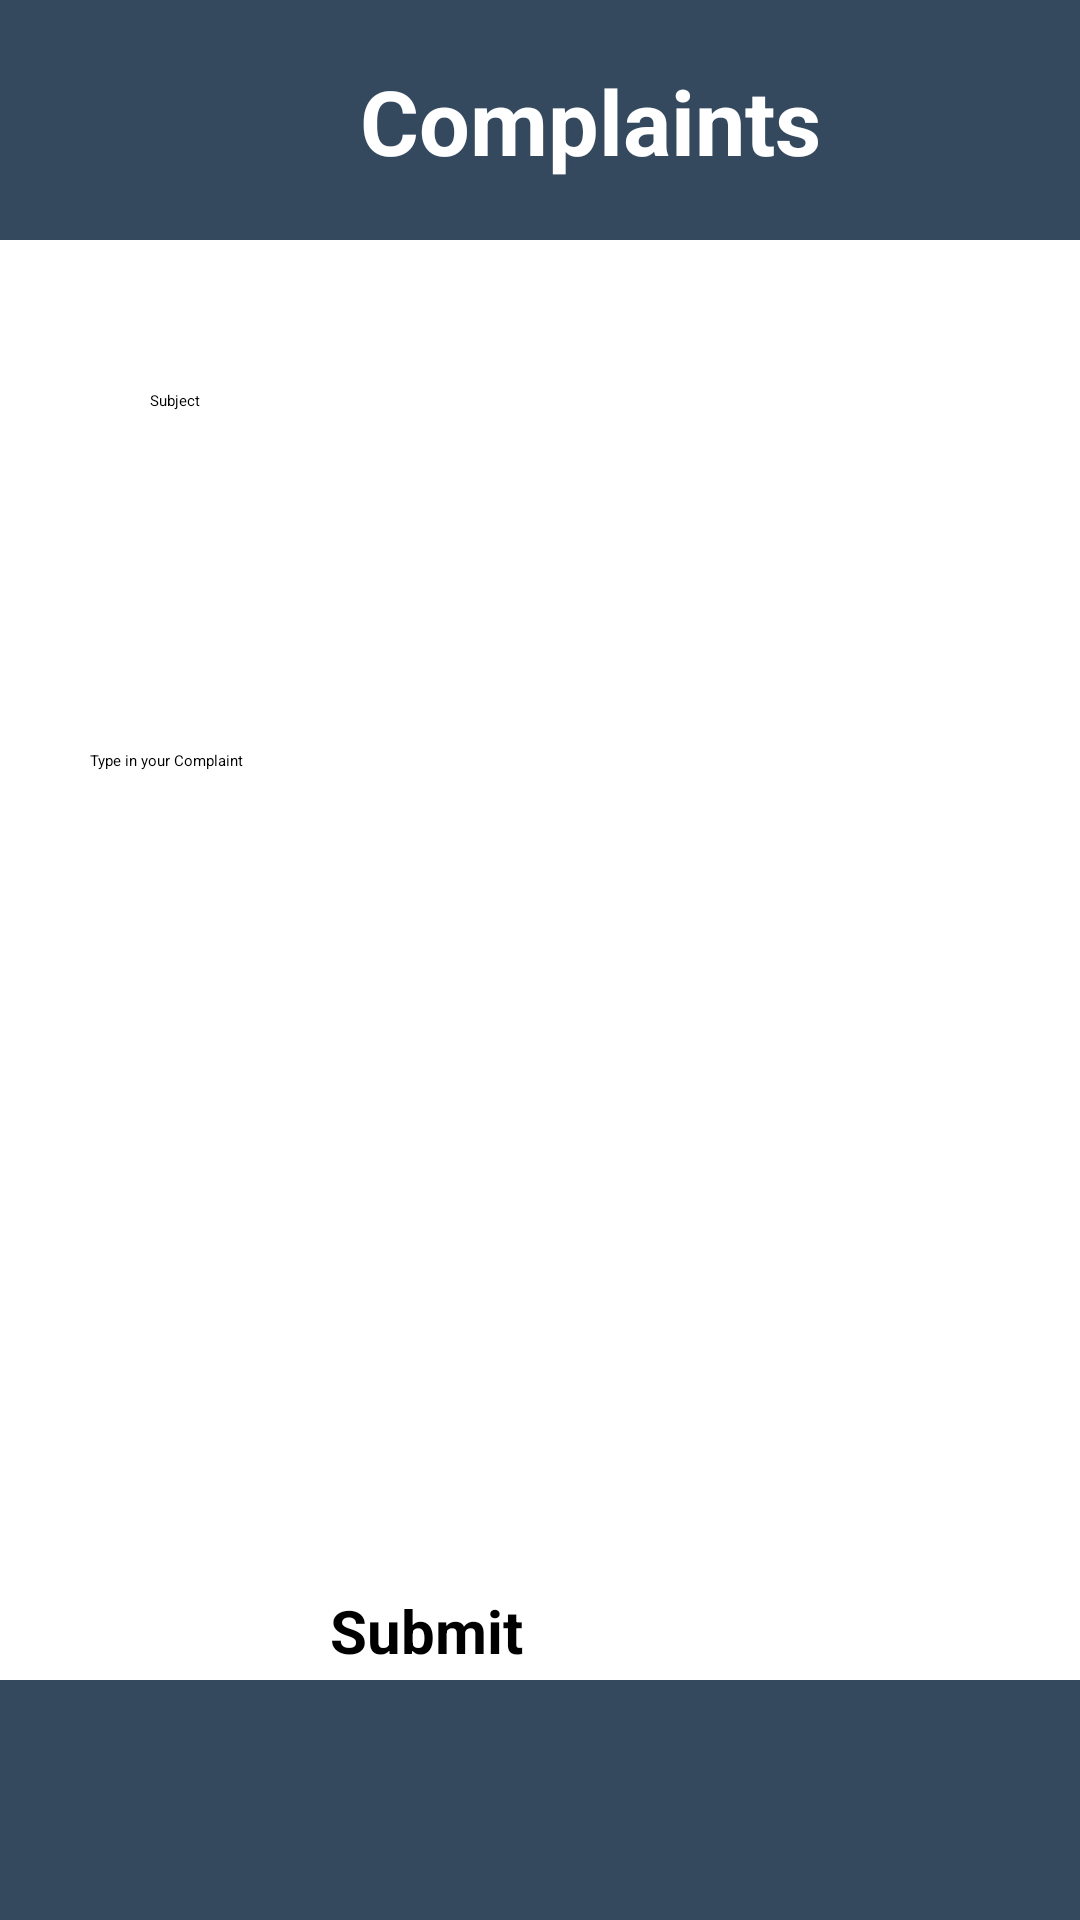

Reconstruct the res/layout file that produces this screen, plus the resources it refers to.
<!-- AndroidManifest.xml: application theme Theme.Hostel -->
<!-- res/layout/activity_student_comp_a.xml -->
<?xml version="1.0" encoding="utf-8"?>
<RelativeLayout
    xmlns:android="http://schemas.android.com/apk/res/android"
    xmlns:app="http://schemas.android.com/apk/res-auto"
    xmlns:tools="http://schemas.android.com/tools"
    android:layout_width="match_parent"
    android:layout_height="match_parent">

    <ImageView
        android:id="@+id/backgroundImage"
        android:layout_width="match_parent"
        android:layout_height="match_parent"
        android:src="@drawable/logo"
        android:scaleType="centerCrop"
        android:layout_above="@id/bottomView"
        android:layout_below="@id/topView"
        android:alpha="0.1" />

    <View
        android:id="@+id/topView"
        android:layout_width="match_parent"
        android:layout_height="80dp"
        android:background="#34495E" />
    <TextView
        android:layout_width="wrap_content"
        android:layout_height="wrap_content"
        android:text="Complaints"
        android:layout_marginTop="20dp"
        android:layout_marginStart="120dp"
        android:textSize="30dp"
        android:textStyle="bold"
        android:textColor="@color/white" />

    <EditText
        android:id="@+id/titlecompA"
        android:layout_width="match_parent"
        android:layout_height="50dp"
        android:layout_marginTop="50dp"
        android:layout_below="@id/topView"
        android:layout_marginStart="30dp"
        android:layout_marginEnd="30dp"
        android:hint="Subject"
        android:paddingStart="20dp"
        android:background="@color/white"/>

    <EditText
        android:id="@+id/complaintA"
        android:layout_width="match_parent"
        android:layout_height="200dp"
        android:hint="Type in your Complaint"
        android:layout_marginTop="250dp"
        android:layout_marginStart="30dp"
        android:layout_marginEnd="30dp"
        android:background="@color/white"/>
    <Button
        android:id="@+id/submit"
        android:layout_width="match_parent"
        android:layout_height="wrap_content"
        android:layout_below="@id/topView"
        android:layout_marginTop="450dp"
        android:layout_marginStart="110dp"
        android:layout_marginEnd="110dp"
        android:text="Submit"
        android:textStyle="bold"
        android:textSize="20dp"/>

    <View
        android:id="@+id/bottomView"
        android:layout_width="match_parent"
        android:layout_height="80dp"
        android:background="#34495E"
        android:layout_alignParentBottom="true" />

</RelativeLayout>
<!-- resources referenced by this layout -->
<resources>

  <!-- not gathered from this repository: default colours our renderer supplied (Android Studio template values) -->
  <color name="white">#FFFFFFFF</color>
</resources>
